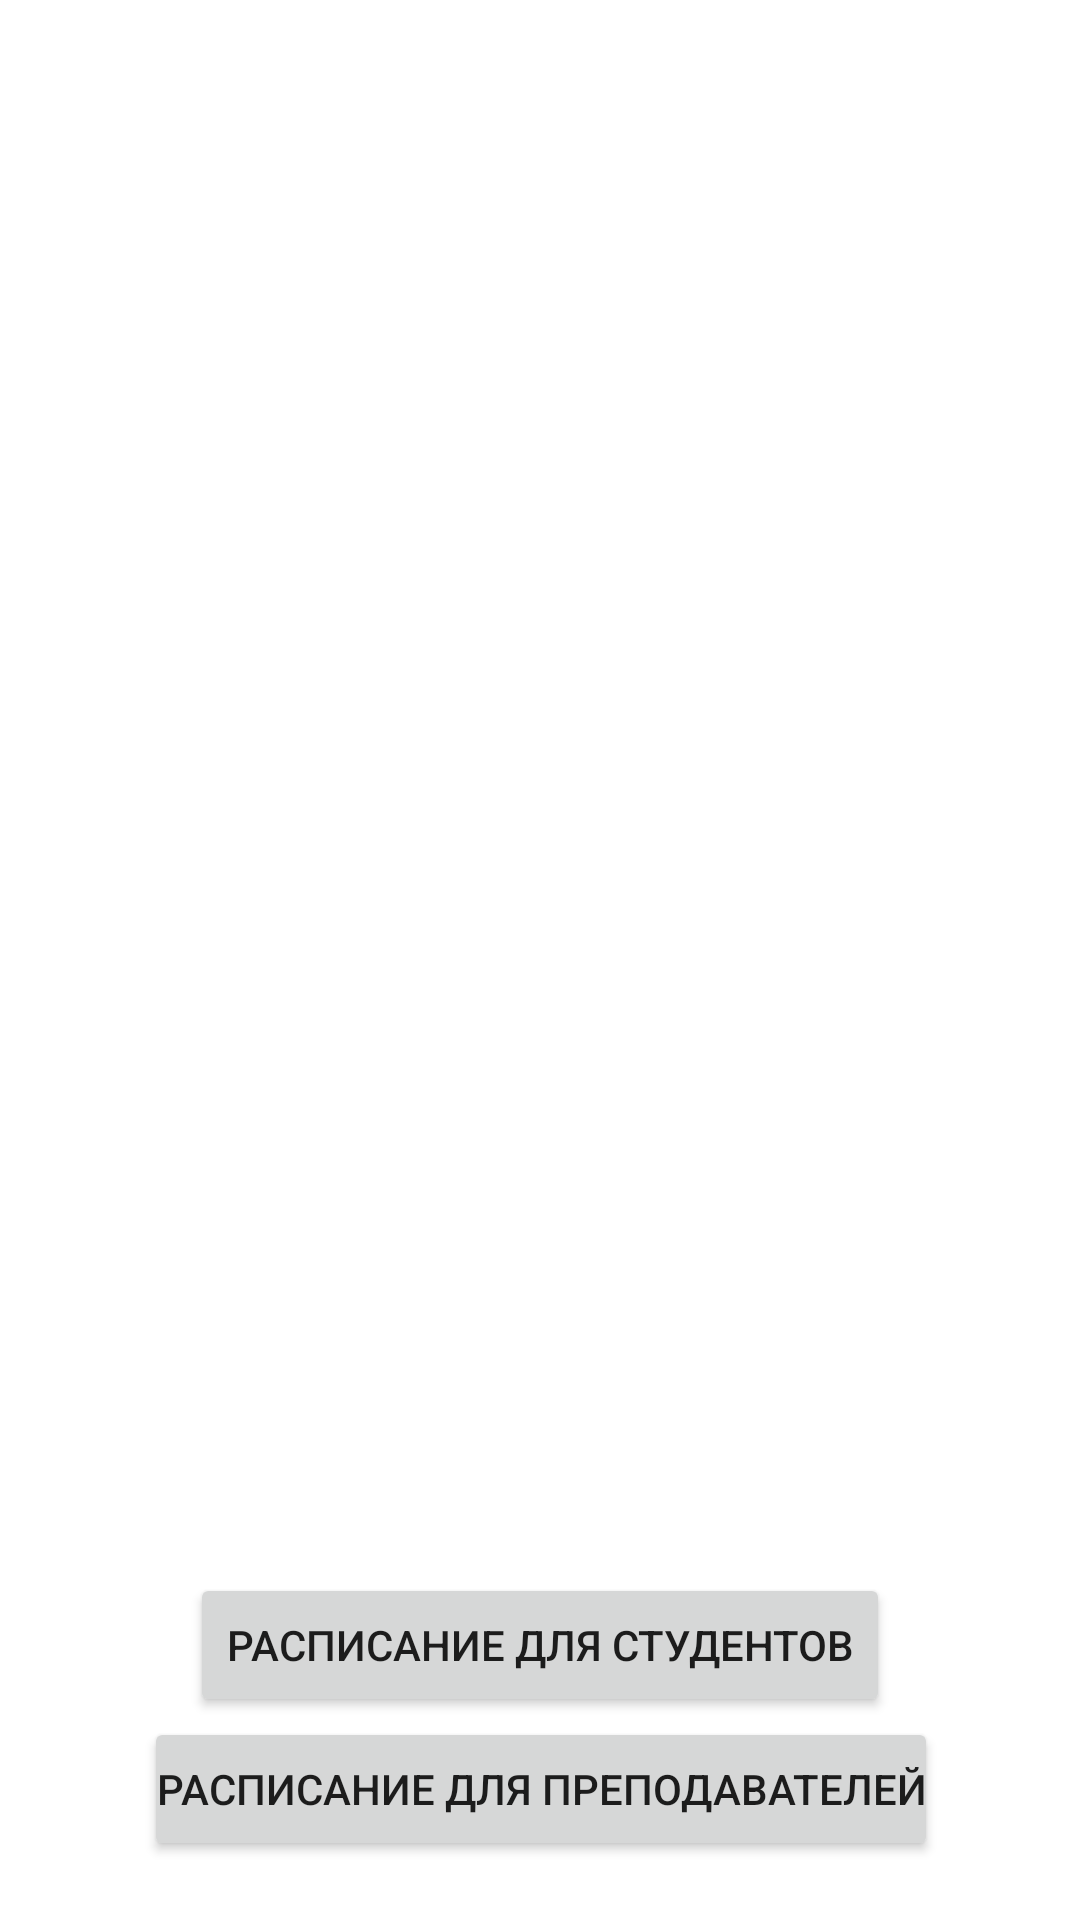

This screen was rendered from an Android layout file. Write that file and the resources it references.
<!-- AndroidManifest.xml: application theme Theme.Project3 -->
<!-- res/layout/activity_new.xml -->
<?xml version="1.0" encoding="utf-8"?>
<androidx.constraintlayout.widget.ConstraintLayout xmlns:android="http://schemas.android.com/apk/res/android"
    xmlns:app="http://schemas.android.com/apk/res-auto"
    xmlns:tools="http://schemas.android.com/tools"
    android:layout_width="match_parent"
    android:layout_height="match_parent"
    tools:context=".NewActivity">

    <Button
        android:id="@+id/button"
        android:layout_width="wrap_content"
        android:layout_height="wrap_content"
        android:text="@string/button1"
        app:layout_constraintBottom_toTopOf="@+id/button2"
        app:layout_constraintEnd_toEndOf="parent"
        app:layout_constraintStart_toStartOf="parent"
        app:layout_constraintTop_toTopOf="parent"
        app:layout_constraintVertical_bias="1.0"
        tools:ignore="MissingConstraints" />

    <Button
        android:id="@+id/button2"
        android:layout_width="wrap_content"
        android:layout_height="wrap_content"
        android:text="@string/button2"
        app:layout_constraintBottom_toBottomOf="parent"
        app:layout_constraintEnd_toEndOf="parent"
        app:layout_constraintHorizontal_bias="0.505"
        app:layout_constraintStart_toStartOf="parent"
        app:layout_constraintTop_toTopOf="parent"
        app:layout_constraintVertical_bias="0.967"
        tools:ignore="MissingConstraints"
        android:padding="4dp"/>

    <ImageView
        android:id="@+id/imageView"
        android:layout_width="wrap_content"
        android:layout_height="wrap_content"
        app:layout_constraintBottom_toTopOf="@+id/button"
        app:layout_constraintEnd_toEndOf="parent"
        app:layout_constraintStart_toStartOf="parent"
        app:layout_constraintTop_toTopOf="parent"
        app:srcCompat="@drawable/logo"
        android:contentDescription="@string/logo" />

</androidx.constraintlayout.widget.ConstraintLayout>
<!-- resources referenced by this layout -->
<resources>
  <string name="button1">Расписание для студентов</string>
  <string name="button2">Расписание для преподавателей</string>
  <string name="logo">Картинка</string>
  <style name="Theme.Project3" parent="Theme.MaterialComponents.DayNight.DarkActionBar">
          
          <item name="colorPrimary">#003399</item>
          <item name="colorPrimaryVariant"> #011F5A</item>
          <item name="colorOnPrimary">@color/white</item>
          
          <item name="colorSecondary">#4080ff</item>
          <item name="colorSecondaryVariant">#0C5DFD</item>
          <item name="colorOnSecondary">@color/black</item>
          
          <item name="android:statusBarColor" tools:targetApi="l">?attr/colorPrimaryVariant</item>
          
      </style>
  <!-- not gathered from this repository: default colours our renderer supplied (Android Studio template values) -->
  <color name="black">#FF000000</color>
  <color name="white">#FFFFFFFF</color>
</resources>
